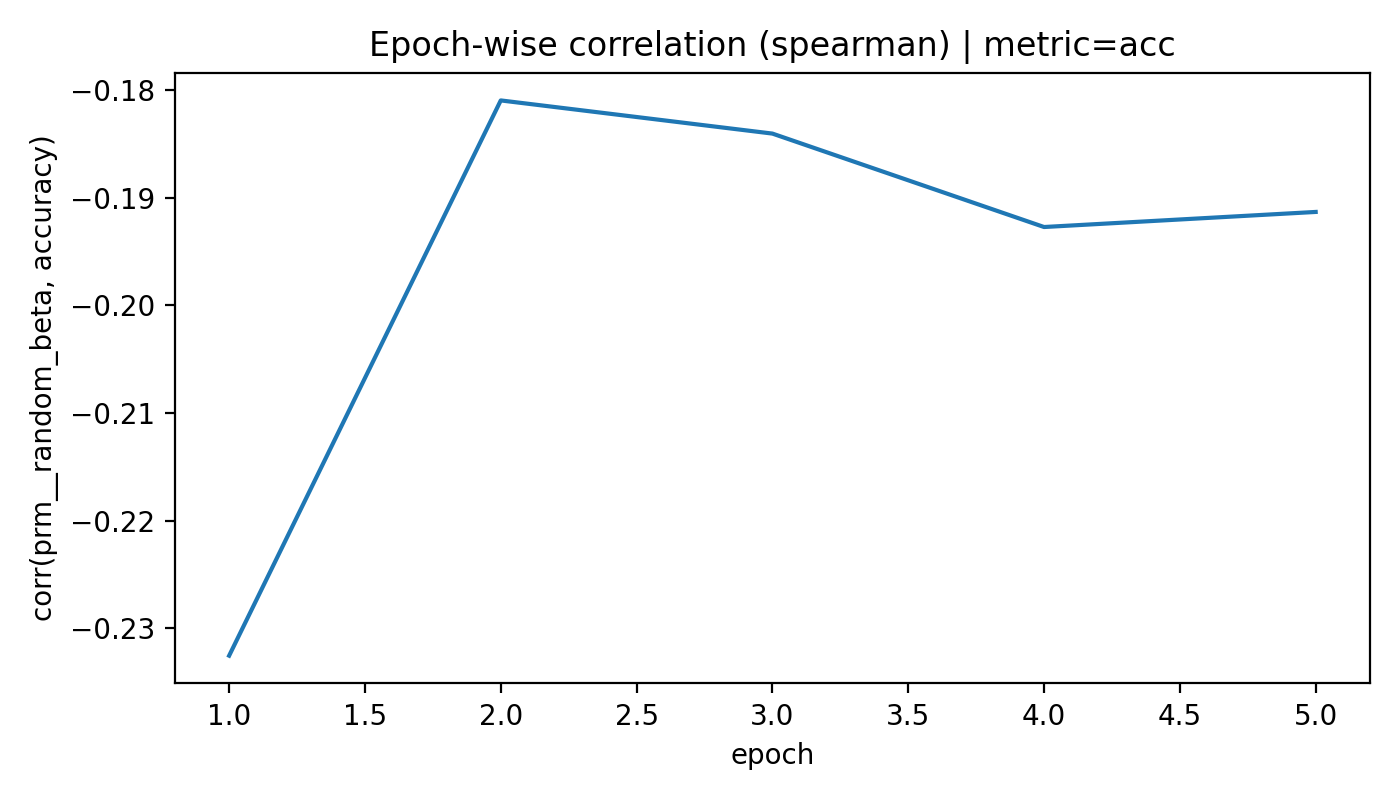

Data behind this chart, as committed beside it:
epoch, corr, n
1, -0.2326, 43
2, -0.181, 35
3, -0.184, 35
4, -0.1927, 35
5, -0.1913, 35
